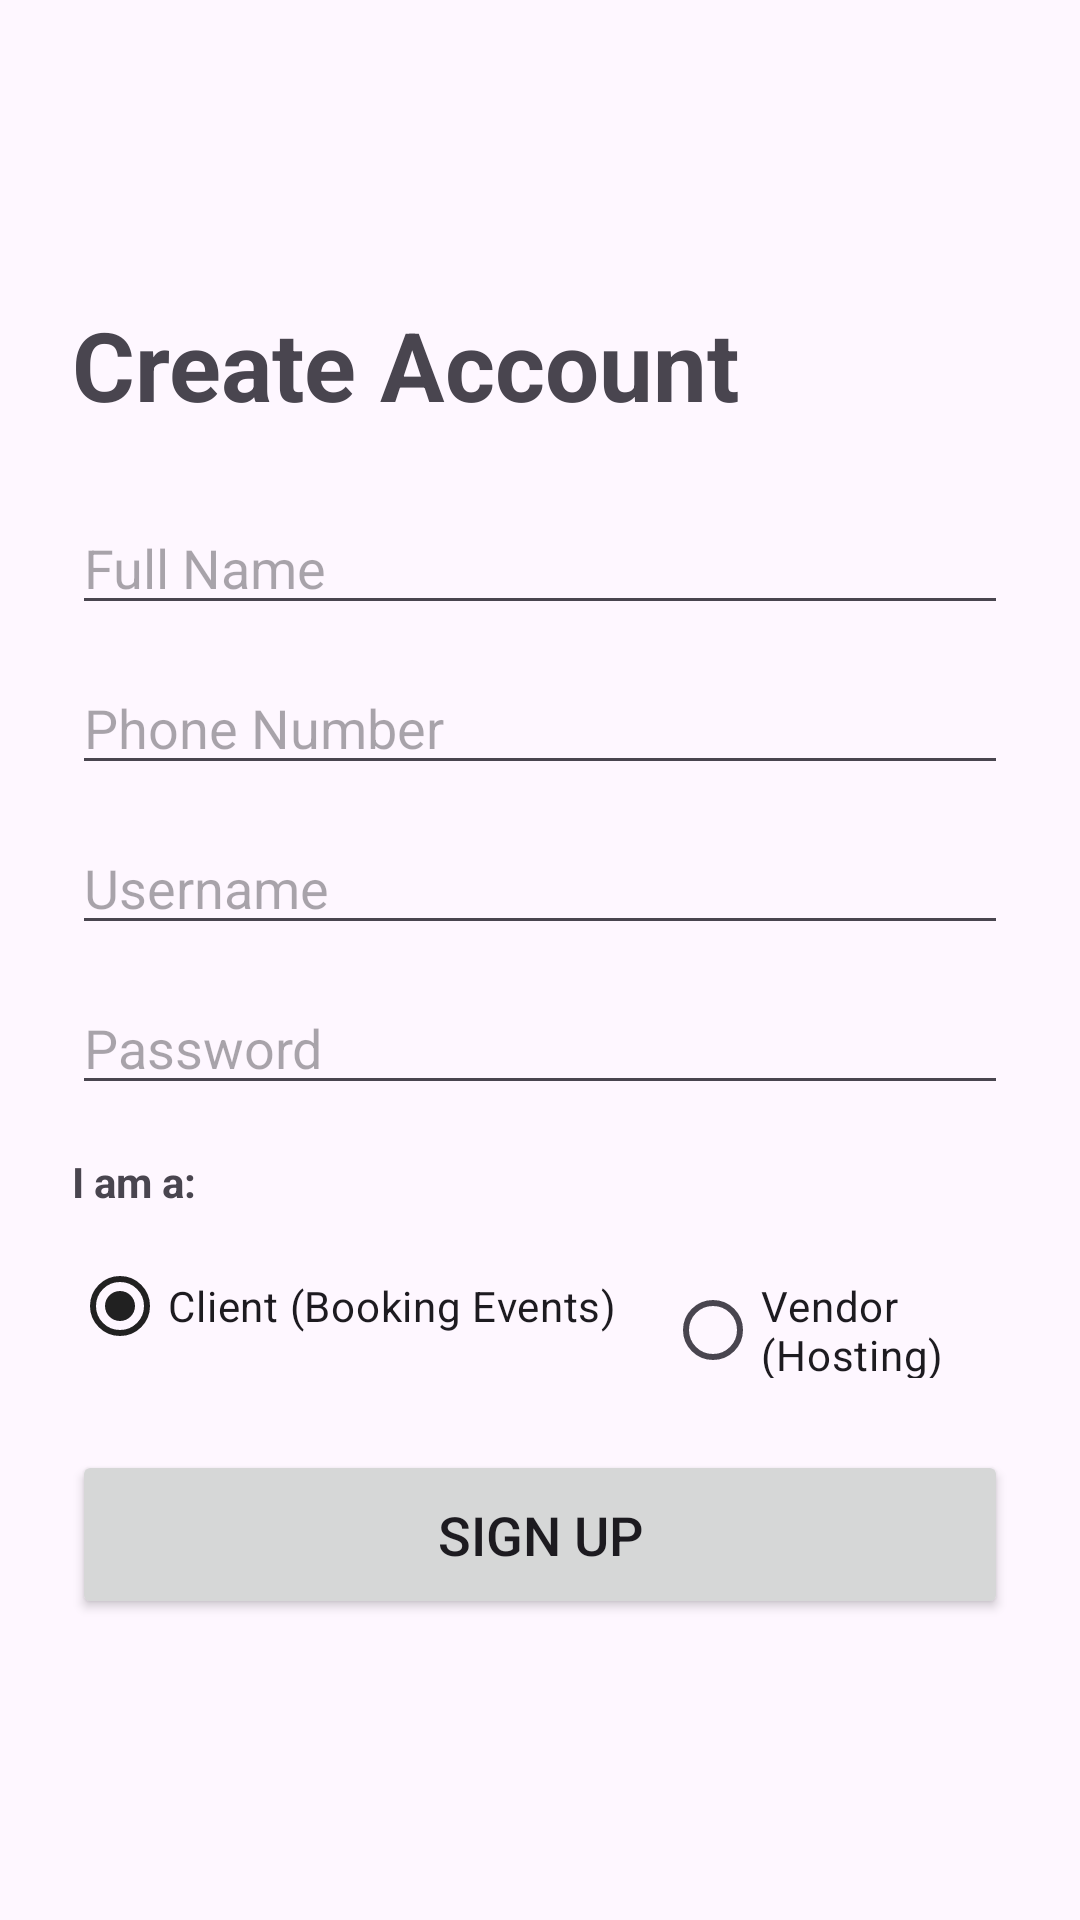

This screen was rendered from an Android layout file. Write that file and the resources it references.
<!-- AndroidManifest.xml: application theme Theme.EventPlan -->
<!-- res/layout/activity_register.xml -->
<?xml version="1.0" encoding="utf-8"?>
<LinearLayout xmlns:android="http://schemas.android.com/apk/res/android"
    android:layout_width="match_parent"
    android:layout_height="match_parent"
    android:orientation="vertical"
    android:padding="24dp"
    android:gravity="center_vertical">

    <TextView
        android:layout_width="wrap_content"
        android:layout_height="wrap_content"
        android:text="Create Account"
        android:textSize="32sp"
        android:textStyle="bold"
        android:layout_marginBottom="24dp"/>

    <EditText
        android:id="@+id/etRegFullName"
        android:layout_width="match_parent"
        android:layout_height="wrap_content"
        android:hint="Full Name"
        android:inputType="textPersonName"
        android:layout_marginBottom="12dp"/>

    <EditText
        android:id="@+id/etRegPhone"
        android:layout_width="match_parent"
        android:layout_height="wrap_content"
        android:hint="Phone Number"
        android:inputType="phone"
        android:layout_marginBottom="12dp"/>

    <EditText
        android:id="@+id/etRegUsername"
        android:layout_width="match_parent"
        android:layout_height="wrap_content"
        android:hint="Username"
        android:inputType="textNoSuggestions"
        android:layout_marginBottom="12dp"/>

    <EditText
        android:id="@+id/etRegPassword"
        android:layout_width="match_parent"
        android:layout_height="wrap_content"
        android:hint="Password"
        android:inputType="textPassword"
        android:layout_marginBottom="16dp"/>

    <TextView
        android:layout_width="wrap_content"
        android:layout_height="wrap_content"
        android:text="I am a:"
        android:textStyle="bold"
        android:layout_marginBottom="8dp"/>

    <RadioGroup
        android:id="@+id/rgRole"
        android:layout_width="match_parent"
        android:layout_height="wrap_content"
        android:orientation="horizontal"
        android:layout_marginBottom="24dp">

        <RadioButton
            android:id="@+id/rbClient"
            android:layout_width="wrap_content"
            android:layout_height="wrap_content"
            android:text="Client (Booking Events)"
            android:checked="true"
            android:layout_marginEnd="16dp"/>

        <RadioButton
            android:id="@+id/rbVendor"
            android:layout_width="wrap_content"
            android:layout_height="wrap_content"
            android:text="Vendor (Hosting)"/>
    </RadioGroup>

    <Button
        android:id="@+id/btnSubmitRegistration"
        android:layout_width="match_parent"
        android:layout_height="wrap_content"
        android:text="Sign Up"
        android:textSize="18sp"
        android:padding="16dp"/>

</LinearLayout>
<!-- resources referenced by this layout -->
<resources>
  <style name="Theme.EventPlan" parent="Base.Theme.EventPlan" />
  <style name="Base.Theme.EventPlan" parent="Theme.Material3.DayNight.NoActionBar">
          
          
          <item name="colorPrimary">@color/my_primary</item>
          <item name="colorSecondary">@color/my_accent</item>
      </style>
  <color name="my_primary">#212121</color>
  <color name="my_accent">#81B29A</color>
</resources>
